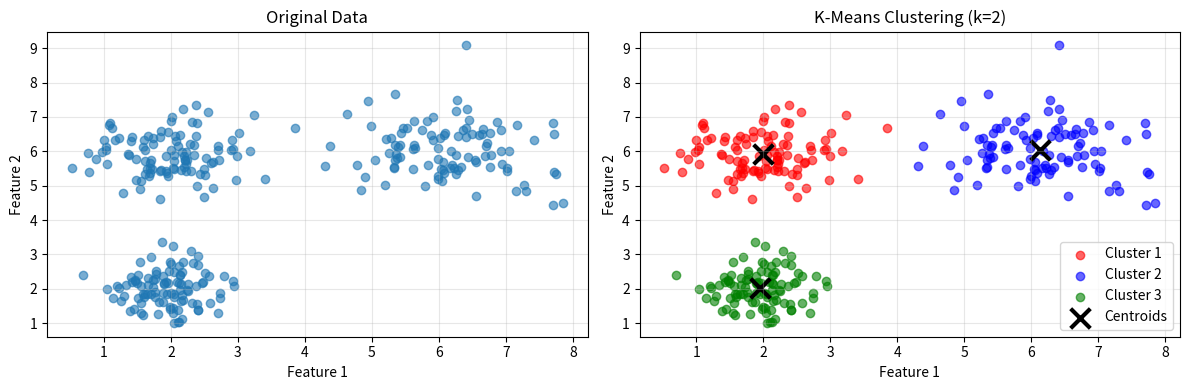

Source code (Python): (Note: this script raises an exception after producing the figure.)
"""
K-Means Clustering Implementation
Author: AI Lab
Description: K-Means clustering algorithm for unsupervised learning
"""

import numpy as np
import matplotlib.pyplot as plt


class KMeans:
    def __init__(self, k=3, max_iterations=100, random_state=42):
        self.k = k
        self.max_iterations = max_iterations
        self.random_state = random_state
        self.centroids = None
        self.labels = None
    
    def initialize_centroids(self, X):
        """Initialize centroids randomly"""
        np.random.seed(self.random_state)
        n_samples, n_features = X.shape
        centroids = np.random.uniform(X.min(), X.max(), (self.k, n_features))
        return centroids
    
    def assign_clusters(self, X, centroids):
        """Assign each point to the nearest centroid"""
        distances = np.sqrt(((X - centroids[:, np.newaxis])**2).sum(axis=2))
        return np.argmin(distances, axis=0)
    
    def update_centroids(self, X, labels):
        """Update centroids based on current cluster assignments"""
        centroids = np.zeros((self.k, X.shape[1]))
        for k in range(self.k):
            if np.sum(labels == k) > 0:
                centroids[k] = X[labels == k].mean(axis=0)
        return centroids
    
    def fit(self, X):
        """Fit K-means clustering to data"""
        self.centroids = self.initialize_centroids(X)
        
        for iteration in range(self.max_iterations):
            # Assign points to clusters
            old_labels = self.labels
            self.labels = self.assign_clusters(X, self.centroids)
            
            # Update centroids
            new_centroids = self.update_centroids(X, self.labels)
            
            # Check for convergence
            if np.allclose(self.centroids, new_centroids):
                print(f"Converged after {iteration + 1} iterations")
                break
            
            self.centroids = new_centroids
        
        return self
    
    def predict(self, X):
        """Predict cluster labels for new data"""
        return self.assign_clusters(X, self.centroids)
    
    def inertia(self, X):
        """Calculate within-cluster sum of squares"""
        total_inertia = 0
        for k in range(self.k):
            cluster_points = X[self.labels == k]
            if len(cluster_points) > 0:
                total_inertia += np.sum((cluster_points - self.centroids[k])**2)
        return total_inertia


def generate_sample_data(n_samples=300, random_state=42):
    """Generate sample clustered data"""
    np.random.seed(random_state)
    
    # Create three clusters
    cluster1 = np.random.normal([2, 2], 0.5, (n_samples//3, 2))
    cluster2 = np.random.normal([6, 6], 0.8, (n_samples//3, 2))
    cluster3 = np.random.normal([2, 6], 0.6, (n_samples//3, 2))
    
    X = np.vstack([cluster1, cluster2, cluster3])
    return X


def demonstrate_kmeans():
    """Demonstrate K-means clustering with sample data"""
    print("=== K-Means Clustering Demonstration ===")
    
    # Generate sample data
    X = generate_sample_data(300)
    print(f"Generated {len(X)} data points")
    
    # Apply K-means clustering
    k = 3
    kmeans = KMeans(k=k, max_iterations=100, random_state=42)
    kmeans.fit(X)
    
    # Calculate metrics
    inertia = kmeans.inertia(X)
    print(f"\nK-means with k={k}:")
    print(f"Final inertia (WCSS): {inertia:.2f}")
    
    # Print centroids
    print(f"\nFinal centroids:")
    for i, centroid in enumerate(kmeans.centroids):
        print(f"Cluster {i+1}: ({centroid[0]:.2f}, {centroid[1]:.2f})")
    
    # Analyze clusters
    unique_labels, counts = np.unique(kmeans.labels, return_counts=True)
    print(f"\nCluster sizes:")
    for label, count in zip(unique_labels, counts):
        print(f"Cluster {label+1}: {count} points")
    
    # Plot results
    try:
        plt.figure(figsize=(12, 4))
        
        # Plot original data
        plt.subplot(1, 2, 1)
        plt.scatter(X[:, 0], X[:, 1], alpha=0.6)
        plt.title('Original Data')
        plt.xlabel('Feature 1')
        plt.ylabel('Feature 2')
        plt.grid(True, alpha=0.3)
        
        # Plot clustered data
        plt.subplot(1, 2, 2)
        colors = ['red', 'blue', 'green', 'purple', 'orange']
        for k in range(kmeans.k):
            cluster_points = X[kmeans.labels == k]
            plt.scatter(cluster_points[:, 0], cluster_points[:, 1], 
                       c=colors[k], alpha=0.6, label=f'Cluster {k+1}')
        
        # Plot centroids
        plt.scatter(kmeans.centroids[:, 0], kmeans.centroids[:, 1], 
                   c='black', marker='x', s=200, linewidths=3, label='Centroids')
        
        plt.title(f'K-Means Clustering (k={k})')
        plt.xlabel('Feature 1')
        plt.ylabel('Feature 2')
        plt.legend()
        plt.grid(True, alpha=0.3)
        
        plt.tight_layout()
        plt.savefig('/tmp/kmeans_demo.png', dpi=100, bbox_inches='tight')
        plt.show()
        print("\nPlot saved as '/tmp/kmeans_demo.png'")
        
    except ImportError:
        print("\nMatplotlib not available. Skipping visualization.")
    
    # Elbow method to find optimal k
    print("\n=== Elbow Method for Optimal K ===")
    k_values = range(1, 8)
    inertias = []
    
    for k in k_values:
        kmeans_temp = KMeans(k=k, random_state=42)
        kmeans_temp.fit(X)
        inertias.append(kmeans_temp.inertia(X))
    
    print("K\tInertia")
    for k, inertia in zip(k_values, inertias):
        print(f"{k}\t{inertia:.2f}")


if __name__ == "__main__":
    demonstrate_kmeans()
